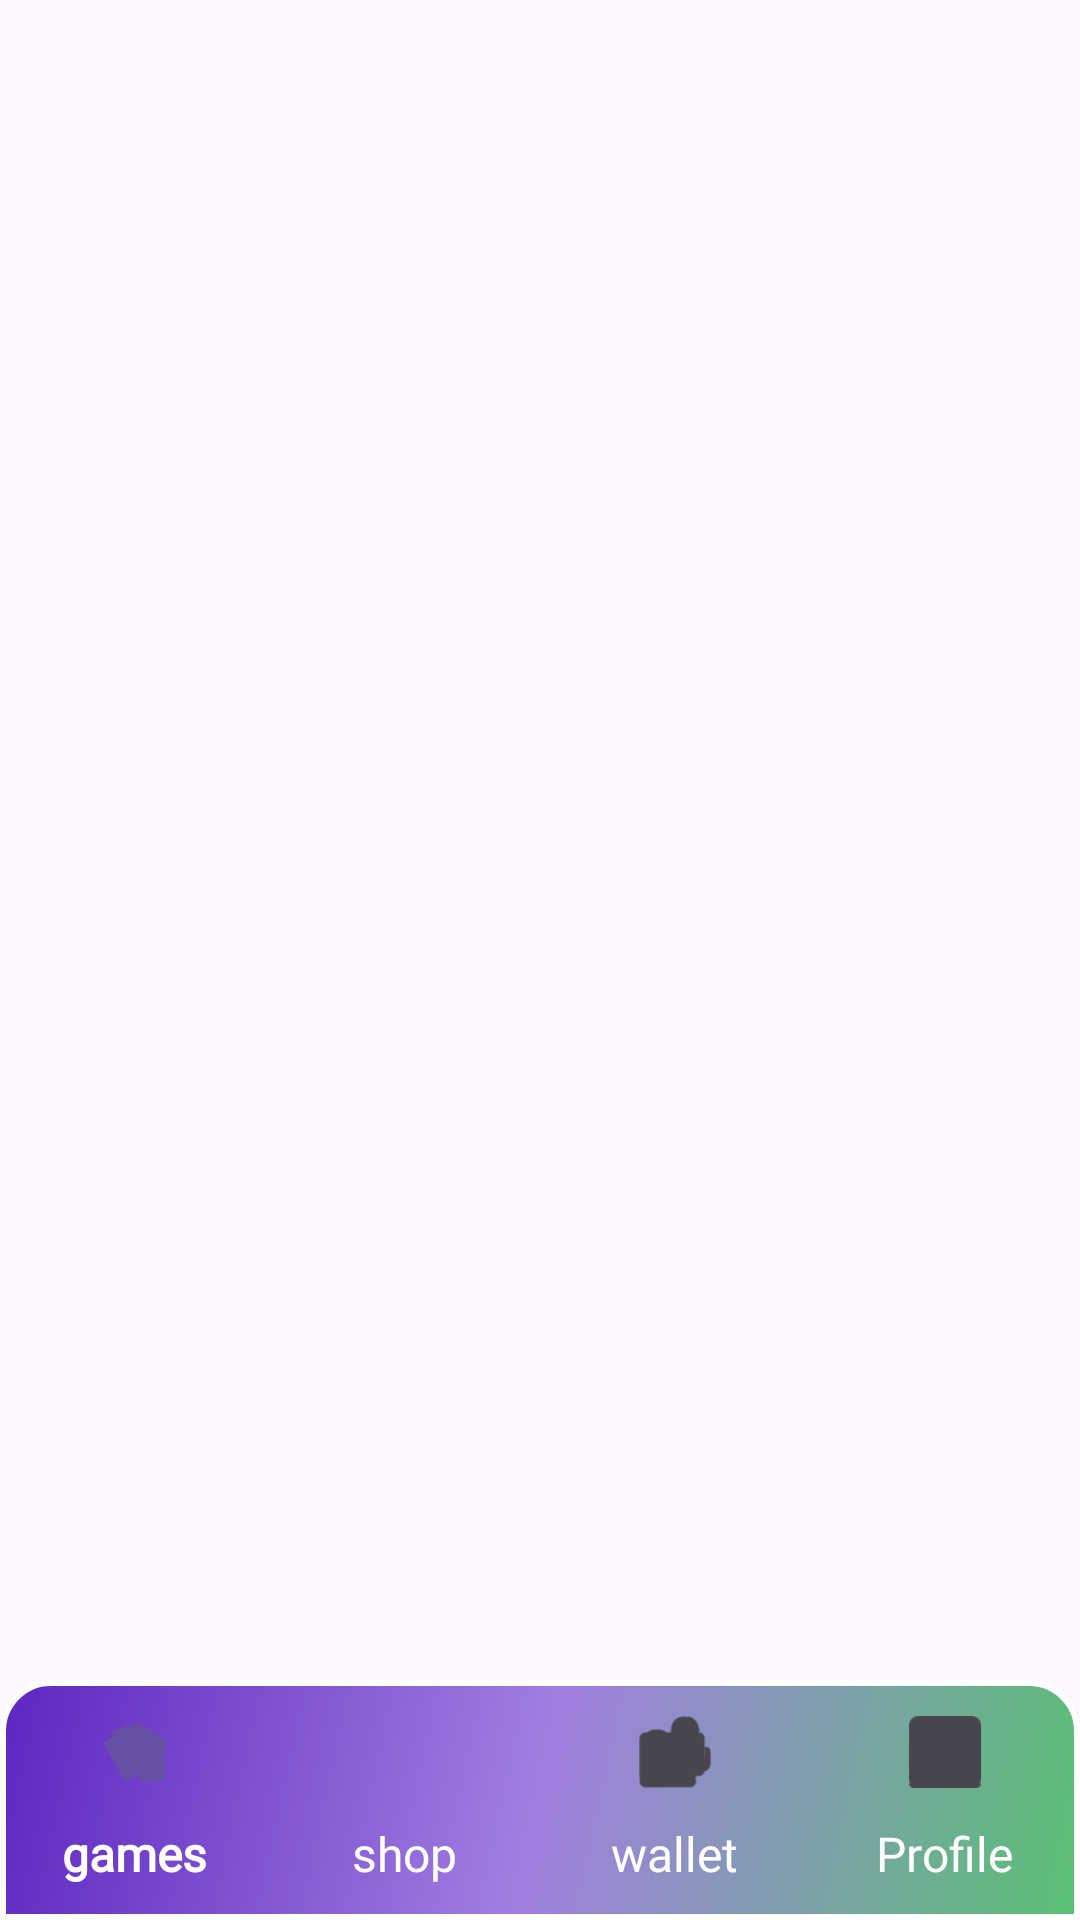

This screen was rendered from an Android layout file. Write that file and the resources it references.
<!-- AndroidManifest.xml: application theme Theme.EtnVegas -->
<!-- res/layout/activity_main.xml -->
<androidx.coordinatorlayout.widget.CoordinatorLayout
    xmlns:android="http://schemas.android.com/apk/res/android"
    xmlns:app="http://schemas.android.com/apk/res-auto"
    android:layout_width="match_parent"
    android:layout_height="match_parent">

    

    

    <FrameLayout
        android:id="@+id/frame_layout"
        android:layout_width="match_parent"
        android:layout_height="match_parent">

    </FrameLayout>

    <com.google.android.material.bottomnavigation.BottomNavigationView
        android:id="@+id/bottom_navigation"
        android:layout_width="match_parent"
        android:layout_height="wrap_content"
        android:layout_gravity="bottom"
        android:background="@drawable/bottom_nav_background"
        app:labelVisibilityMode="labeled"
        app:menu="@menu/bottom_nav_menu"
        app:itemTextColor="@color/bottom_nav_text_color"
        app:itemTextAppearanceActive="@style/BottomNavTextAppearance"
        app:itemTextAppearanceInactive="@style/BottomNavTextAppearance"
        app:itemIconTint="@null"
        app:itemRippleColor="@null"
        app:itemActiveIndicatorStyle="@style/CustomItemActiveIndicatorStyle"
        android:elevation="8dp"/>

</androidx.coordinatorlayout.widget.CoordinatorLayout>
<!-- resources referenced by this layout -->
<resources>
  <!-- drawable bottom_nav_background (drawable) -->
  <shape xmlns:android="http://schemas.android.com/apk/res/android"
      android:shape="rectangle">
      <gradient
          android:startColor="#59c173"
          android:centerColor="#a17fe0"
          android:endColor="#5d26c1"
          android:angle="135" />
      <corners
          android:topLeftRadius="16dp"
          android:topRightRadius="16dp"
          android:bottomLeftRadius="0dp"
          android:bottomRightRadius="0dp" />
      <stroke
          android:width="2dp"
          android:color="@color/white" />
  </shape>
  <style name="BottomNavTextAppearance" parent="TextAppearance.AppCompat">
          <item name="android:textSize">16sp</item> 
          <item name="android:textColor">@android:color/white</item> 
          <item name="android:fontFamily">@font/marko_one</item> 
      </style>
  <style name="CustomItemActiveIndicatorStyle" parent="Widget.Material3.BottomNavigationView.ActiveIndicator">
      </style>
  <style name="Theme.EtnVegas" parent="Base.Theme.EtnVegas" />
  <style name="Base.Theme.EtnVegas" parent="Theme.Material3.DayNight.NoActionBar">
          
          
          <item name="android:forceDarkAllowed" tools:targetApi="q">false</item>
      </style>
  <!-- not gathered from this repository: default colours our renderer supplied (Android Studio template values) -->
  <color name="white">#FFFFFFFF</color>
</resources>
